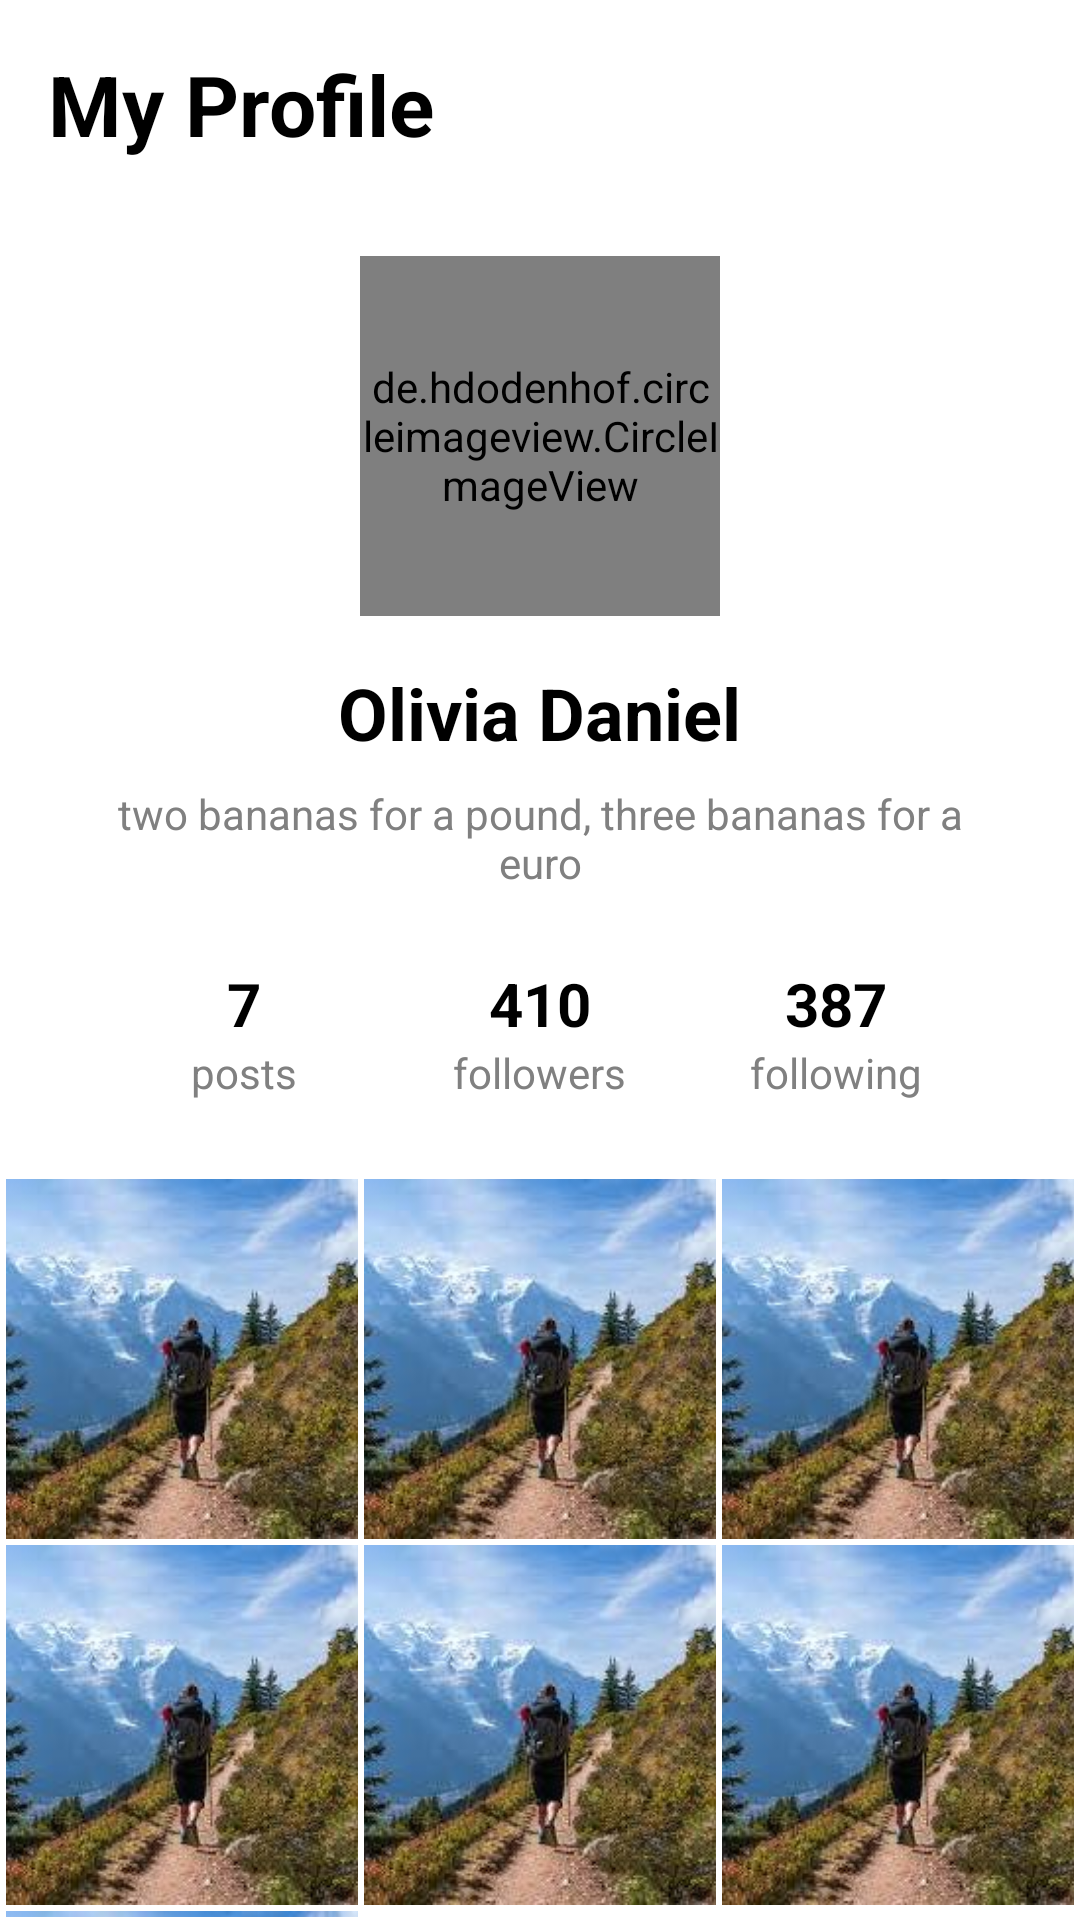

This screen was rendered from an Android layout file. Write that file and the resources it references.
<!-- AndroidManifest.xml: application theme Theme.Connectme -->
<!-- res/layout/fragment_profile.xml -->
<?xml version="1.0" encoding="utf-8"?>
<FrameLayout xmlns:android="http://schemas.android.com/apk/res/android"
    xmlns:tools="http://schemas.android.com/tools"
    xmlns:app="http://schemas.android.com/apk/res-auto"
    android:layout_width="match_parent"
    android:layout_height="match_parent"
    android:background="@color/white"
    tools:context=".ProfileFragment">

    <LinearLayout
        android:layout_width="match_parent"
        android:layout_height="match_parent"
        android:orientation="vertical">

        
        <LinearLayout
            android:layout_width="match_parent"
            android:layout_height="wrap_content"
            android:id="@+id/bar"
            android:orientation="horizontal"
            android:padding="16dp">

            <TextView
                android:layout_width="wrap_content"
                android:layout_height="wrap_content"
                android:text="My Profile"
                android:textColor="@color/black"
                android:textSize="28sp"
                android:textStyle="bold" />

            <ImageView
                android:layout_width="24dp"
                android:layout_height="24dp"
                android:id="@+id/editprofile"
                android:layout_weight="1"
                android:layout_gravity="center_vertical"
                android:paddingStart="200dp"
                android:src="@drawable/ic_edit"/>
        </LinearLayout>

        
        <LinearLayout
            android:layout_width="match_parent"
            android:layout_height="wrap_content"
            android:orientation="vertical">

            
            <de.hdodenhof.circleimageview.CircleImageView
                android:id="@+id/profile_image"
                android:layout_width="120dp"
                android:layout_height="120dp"
                android:layout_gravity="center_horizontal"
                android:layout_marginTop="16dp"
                android:src="@drawable/default_profile"
                app:civ_border_width="0dp"/>

            
            <TextView
                android:layout_width="wrap_content"
                android:layout_height="wrap_content"
                android:layout_gravity="center_horizontal"
                android:layout_marginTop="16dp"
                android:text="Olivia Daniel"
                android:textSize="24sp"
                android:textStyle="bold"
                android:textColor="@color/black"/>

            
            <TextView
                android:layout_width="wrap_content"
                android:layout_height="wrap_content"
                android:layout_gravity="center_horizontal"
                android:layout_marginTop="8dp"
                android:layout_marginHorizontal="32dp"
                android:text="two bananas for a pound, three bananas for a euro"
                android:textAlignment="center"
                android:textColor="@color/gray"/>

            
            <LinearLayout
                android:layout_width="match_parent"
                android:layout_height="wrap_content"
                android:layout_marginTop="24dp"
                android:paddingHorizontal="32dp"
                android:orientation="horizontal"
                android:weightSum="3">

                
                <LinearLayout
                    android:layout_width="0dp"
                    android:layout_height="wrap_content"
                    android:layout_weight="1"
                    android:orientation="vertical"
                    android:gravity="center">

                    <TextView
                        android:layout_width="wrap_content"
                        android:layout_height="wrap_content"
                        android:text="7"
                        android:textSize="20sp"
                        android:textStyle="bold"
                        android:textColor="@color/black"/>

                    <TextView
                        android:layout_width="wrap_content"
                        android:layout_height="wrap_content"
                        android:text="posts"
                        android:textColor="@color/gray"/>
                </LinearLayout>

                
                <LinearLayout
                    android:layout_width="0dp"
                    android:layout_height="wrap_content"
                    android:id="@+id/folowers"
                    android:layout_weight="1"
                    android:orientation="vertical"
                    android:gravity="center">

                    <TextView
                        android:layout_width="wrap_content"
                        android:layout_height="wrap_content"
                        android:text="410"
                        android:id="@+id/f1"
                        android:textSize="20sp"
                        android:textStyle="bold"
                        android:textColor="@color/black"/>

                    <TextView
                        android:layout_width="wrap_content"
                        android:layout_height="wrap_content"
                        android:text="followers"
                        android:textColor="@color/gray"/>
                </LinearLayout>

                
                <LinearLayout
                    android:layout_width="0dp"
                    android:layout_height="wrap_content"
                    android:layout_weight="1"
                    android:id="@+id/following"
                    android:orientation="vertical"
                    android:gravity="center">

                    <TextView
                        android:layout_width="wrap_content"
                        android:layout_height="wrap_content"
                        android:text="387"
                        android:id="@+id/f2"
                        android:textSize="20sp"
                        android:textStyle="bold"
                        android:textColor="@color/black"/>

                    <TextView
                        android:layout_width="wrap_content"
                        android:layout_height="wrap_content"
                        android:text="following"
                        android:textColor="@color/gray"/>
                </LinearLayout>
            </LinearLayout>

            
            <GridLayout
                android:layout_width="match_parent"
                android:layout_height="wrap_content"
                android:layout_marginTop="24dp"
                android:columnCount="3"
                android:rowCount="3"
                android:padding="1dp">

                
                <ImageView
                    android:layout_width="0dp"
                    android:layout_height="120dp"
                    android:layout_columnWeight="1"
                    android:layout_margin="1dp"
                    android:scaleType="centerCrop"
                    android:src="@drawable/hiking"/>

                <ImageView
                    android:layout_width="0dp"
                    android:layout_height="120dp"
                    android:layout_columnWeight="1"
                    android:layout_margin="1dp"
                    android:scaleType="centerCrop"
                    android:src="@drawable/hiking"/>

                <ImageView
                    android:layout_width="0dp"
                    android:layout_height="120dp"
                    android:layout_columnWeight="1"
                    android:layout_margin="1dp"
                    android:scaleType="centerCrop"
                    android:src="@drawable/hiking"/>

                <ImageView
                    android:layout_width="0dp"
                    android:layout_height="120dp"
                    android:layout_columnWeight="1"
                    android:layout_margin="1dp"
                    android:scaleType="centerCrop"
                    android:src="@drawable/hiking"/>

                <ImageView
                    android:layout_width="0dp"
                    android:layout_height="120dp"
                    android:layout_columnWeight="1"
                    android:layout_margin="1dp"
                    android:scaleType="centerCrop"
                    android:src="@drawable/hiking"/>

                <ImageView
                    android:layout_width="0dp"
                    android:layout_height="120dp"
                    android:layout_columnWeight="1"
                    android:layout_margin="1dp"
                    android:scaleType="centerCrop"
                    android:src="@drawable/hiking"/>

                <ImageView
                    android:layout_width="0dp"
                    android:layout_height="120dp"
                    android:layout_columnWeight="1"
                    android:layout_margin="1dp"
                    android:scaleType="centerCrop"
                    android:src="@drawable/hiking"/>
            </GridLayout>
        </LinearLayout>
    </LinearLayout>
</FrameLayout>
<!-- resources referenced by this layout -->
<resources>
  <color name="black">#FF000000</color>
  <color name="gray">#808080</color>
  <color name="white">#FFFFFFFF</color>
  <!-- drawable default_profile: png bitmap (drawable, 213249 bytes) -->
  <!-- drawable hiking: jpeg bitmap (drawable, 9331 bytes) -->
  <style name="Theme.Connectme" parent="Base.Theme.Connectme" />
  <style name="Base.Theme.Connectme" parent="Theme.Material3.Light.NoActionBar">
          
          
      </style>
</resources>
